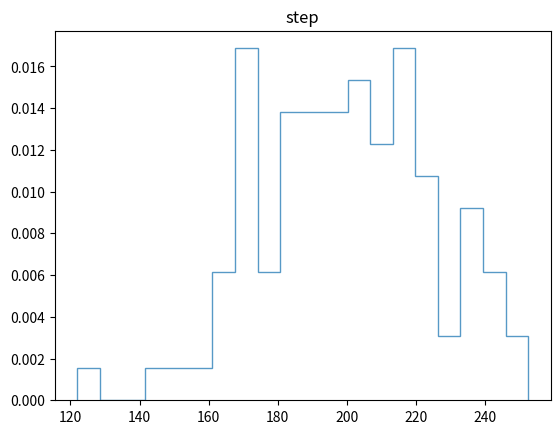

Write Python code to recreate this figure.
import matplotlib.pyplot as plt
import numpy as np

np.random.seed(19680801)

mu_x = 200
sigma_x = 25
x = np.random.normal(mu_x, sigma_x, size=100)

fig, ax = plt.subplots()

ax.hist(x, 20, density=True, histtype='step', facecolor='g',
        alpha=0.75)
ax.set_title('step')

plt.show()
